Image classification data set "cropped_images" (vic-ene/vinbigdata on GitHub). Class labels (14): aortic enlargement, atelectasis, calcification, cardiomegaly, consolidation, ILD, infiltration, lung opacity, nodule or mass, other lesion, pleural effusion, pleural thickening, pneumothorax, pulmonary fibrosis.

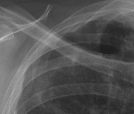
Label: pleural thickening

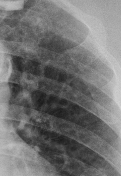
Label: ILD

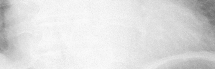
Label: cardiomegaly

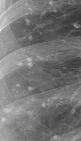
Label: nodule or mass

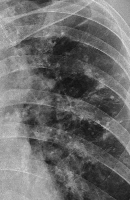
Label: pulmonary fibrosis

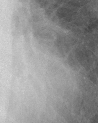
Label: lung opacity
